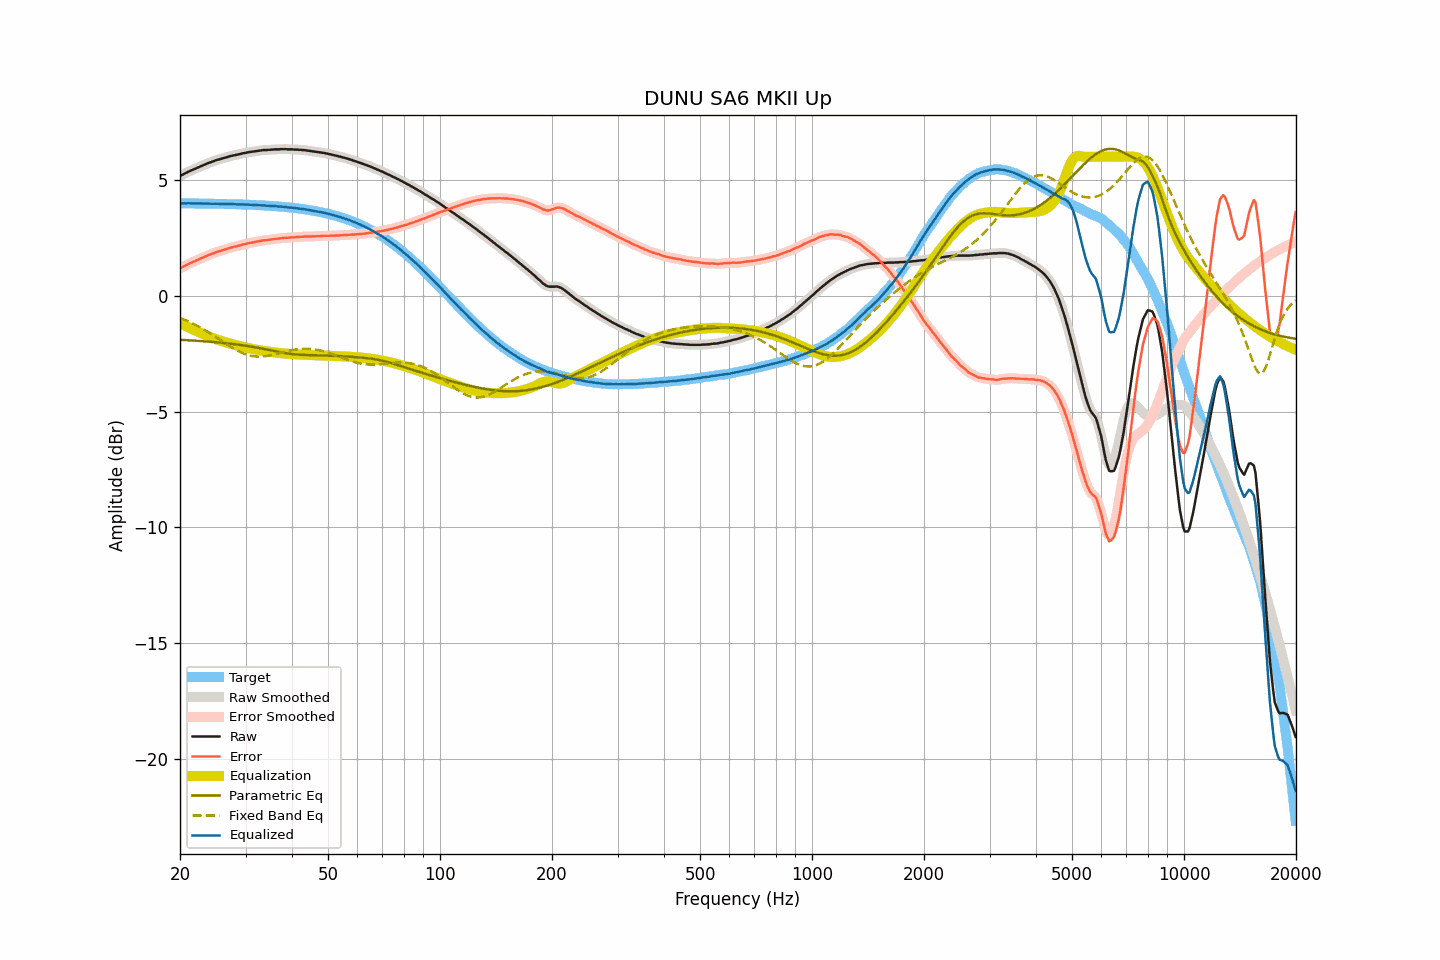

The table this chart was drawn from, first rows:
frequency, raw, smoothed, error, error_smoothed, equalization, parametric_eq, fixed_band_eq, equalized_raw, equalized_smoothed, target
20.00, 5.17, 5.17, 1.18, 1.18, -1.18, -1.90, -0.95, 3.99, 3.99, 3.99
20.20, 5.21, 5.21, 1.22, 1.22, -1.22, -1.91, -0.98, 3.99, 3.99, 3.99
20.40, 5.24, 5.24, 1.25, 1.25, -1.25, -1.91, -1.01, 3.99, 3.99, 3.99
20.61, 5.28, 5.28, 1.29, 1.29, -1.29, -1.91, -1.04, 3.99, 3.99, 3.99
20.81, 5.31, 5.31, 1.32, 1.32, -1.32, -1.92, -1.07, 3.99, 3.99, 3.99
21.02, 5.35, 5.35, 1.36, 1.36, -1.36, -1.92, -1.10, 3.99, 3.99, 3.99
21.23, 5.38, 5.38, 1.39, 1.39, -1.39, -1.93, -1.13, 3.99, 3.99, 3.99
21.44, 5.41, 5.41, 1.42, 1.43, -1.42, -1.93, -1.17, 3.99, 3.99, 3.99
21.66, 5.44, 5.44, 1.45, 1.46, -1.46, -1.93, -1.20, 3.98, 3.99, 3.99
21.87, 5.47, 5.47, 1.49, 1.49, -1.49, -1.94, -1.24, 3.98, 3.98, 3.98
22.09, 5.50, 5.50, 1.52, 1.52, -1.52, -1.94, -1.27, 3.98, 3.98, 3.98
22.31, 5.53, 5.53, 1.55, 1.55, -1.55, -1.95, -1.31, 3.98, 3.98, 3.98
22.54, 5.56, 5.56, 1.58, 1.58, -1.58, -1.95, -1.35, 3.98, 3.98, 3.98
22.76, 5.59, 5.59, 1.61, 1.61, -1.61, -1.96, -1.38, 3.98, 3.98, 3.98
22.99, 5.62, 5.62, 1.64, 1.64, -1.64, -1.96, -1.42, 3.98, 3.98, 3.98
23.22, 5.65, 5.65, 1.67, 1.67, -1.67, -1.97, -1.46, 3.98, 3.98, 3.98
23.45, 5.68, 5.68, 1.70, 1.70, -1.70, -1.97, -1.51, 3.98, 3.98, 3.98
23.69, 5.71, 5.71, 1.73, 1.73, -1.73, -1.98, -1.55, 3.98, 3.98, 3.98
23.92, 5.74, 5.74, 1.76, 1.76, -1.76, -1.98, -1.59, 3.98, 3.98, 3.98
24.16, 5.76, 5.76, 1.79, 1.79, -1.79, -1.99, -1.63, 3.97, 3.97, 3.97
24.40, 5.79, 5.79, 1.82, 1.82, -1.82, -1.99, -1.68, 3.98, 3.97, 3.97
24.65, 5.81, 5.81, 1.84, 1.84, -1.84, -2.00, -1.72, 3.97, 3.97, 3.97
24.89, 5.84, 5.84, 1.87, 1.87, -1.87, -2.01, -1.77, 3.98, 3.97, 3.97
25.14, 5.86, 5.86, 1.89, 1.89, -1.89, -2.01, -1.82, 3.97, 3.97, 3.97
25.39, 5.88, 5.88, 1.91, 1.91, -1.91, -2.02, -1.86, 3.97, 3.97, 3.97
25.65, 5.90, 5.90, 1.93, 1.93, -1.93, -2.02, -1.91, 3.97, 3.97, 3.97
25.91, 5.92, 5.92, 1.95, 1.96, -1.96, -2.03, -1.95, 3.96, 3.96, 3.97
26.16, 5.94, 5.94, 1.98, 1.98, -1.98, -2.04, -2.00, 3.96, 3.96, 3.96
26.43, 5.96, 5.96, 2.00, 2.00, -2.00, -2.05, -2.05, 3.96, 3.96, 3.96
26.69, 5.98, 5.98, 2.02, 2.02, -2.02, -2.05, -2.09, 3.96, 3.96, 3.96
26.96, 6.00, 6.00, 2.04, 2.04, -2.04, -2.06, -2.14, 3.96, 3.96, 3.96
27.23, 6.02, 6.02, 2.06, 2.06, -2.06, -2.07, -2.18, 3.96, 3.96, 3.96
27.50, 6.04, 6.04, 2.09, 2.08, -2.08, -2.08, -2.23, 3.96, 3.96, 3.96
27.77, 6.05, 6.05, 2.10, 2.10, -2.10, -2.08, -2.27, 3.95, 3.95, 3.95
28.05, 6.07, 6.07, 2.12, 2.12, -2.12, -2.09, -2.31, 3.95, 3.95, 3.95
28.33, 6.08, 6.08, 2.13, 2.13, -2.14, -2.10, -2.35, 3.94, 3.95, 3.95
28.62, 6.10, 6.10, 2.15, 2.15, -2.15, -2.11, -2.38, 3.95, 3.94, 3.95
28.90, 6.11, 6.11, 2.17, 2.17, -2.17, -2.12, -2.42, 3.94, 3.94, 3.94
29.19, 6.13, 6.13, 2.19, 2.19, -2.19, -2.13, -2.45, 3.94, 3.94, 3.94
29.48, 6.15, 6.15, 2.21, 2.21, -2.21, -2.14, -2.48, 3.95, 3.94, 3.94
29.78, 6.16, 6.16, 2.22, 2.22, -2.22, -2.15, -2.51, 3.94, 3.94, 3.94
30.08, 6.17, 6.17, 2.24, 2.24, -2.24, -2.16, -2.53, 3.93, 3.94, 3.93
30.38, 6.19, 6.19, 2.26, 2.26, -2.25, -2.17, -2.56, 3.94, 3.93, 3.93
30.68, 6.20, 6.20, 2.27, 2.27, -2.27, -2.18, -2.58, 3.93, 3.93, 3.93
30.99, 6.21, 6.21, 2.28, 2.29, -2.28, -2.19, -2.59, 3.93, 3.93, 3.93
31.30, 6.22, 6.22, 2.30, 2.30, -2.30, -2.21, -2.61, 3.92, 3.92, 3.92
31.61, 6.23, 6.23, 2.31, 2.31, -2.31, -2.22, -2.62, 3.92, 3.92, 3.92
31.93, 6.24, 6.24, 2.32, 2.32, -2.33, -2.23, -2.62, 3.91, 3.91, 3.92
32.24, 6.25, 6.25, 2.34, 2.34, -2.34, -2.24, -2.63, 3.91, 3.91, 3.91
32.57, 6.26, 6.26, 2.35, 2.35, -2.35, -2.26, -2.63, 3.91, 3.91, 3.91
32.89, 6.27, 6.27, 2.36, 2.37, -2.36, -2.27, -2.63, 3.91, 3.91, 3.91
33.22, 6.28, 6.28, 2.38, 2.38, -2.37, -2.28, -2.62, 3.91, 3.91, 3.90
33.55, 6.29, 6.29, 2.39, 2.39, -2.39, -2.30, -2.62, 3.91, 3.90, 3.90
33.89, 6.29, 6.29, 2.40, 2.40, -2.40, -2.31, -2.61, 3.89, 3.90, 3.89
34.23, 6.29, 6.29, 2.40, 2.40, -2.41, -2.32, -2.60, 3.88, 3.89, 3.89
34.57, 6.30, 6.30, 2.41, 2.41, -2.41, -2.34, -2.59, 3.89, 3.88, 3.89
34.92, 6.30, 6.30, 2.42, 2.42, -2.42, -2.35, -2.57, 3.88, 3.88, 3.88
35.27, 6.31, 6.31, 2.43, 2.43, -2.43, -2.37, -2.56, 3.88, 3.88, 3.88
35.62, 6.31, 6.31, 2.44, 2.44, -2.44, -2.38, -2.54, 3.87, 3.87, 3.87
35.97, 6.32, 6.32, 2.45, 2.45, -2.45, -2.40, -2.52, 3.87, 3.87, 3.87
... 635 more rows
